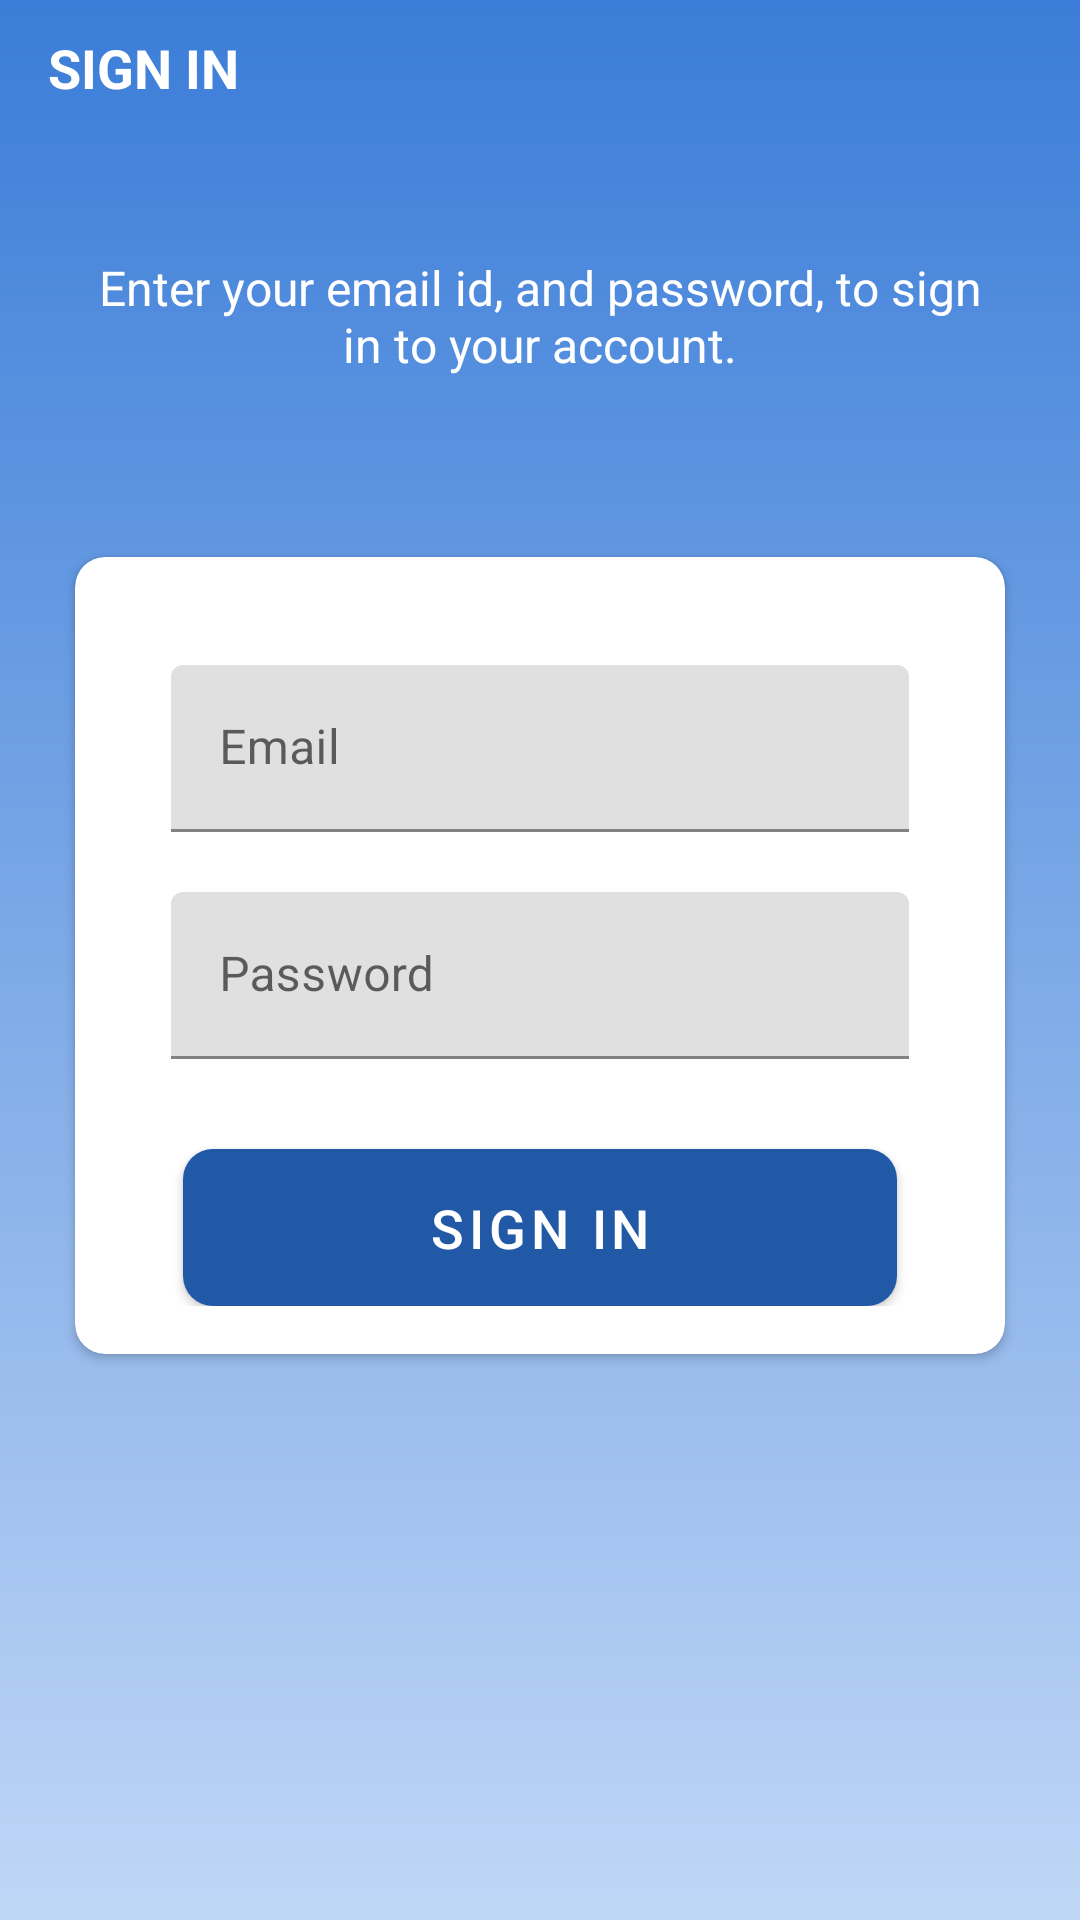

The Android layout XML behind this screen, and the referenced resources:
<!-- AndroidManifest.xml: application theme Theme.Thoughts_App -->
<!-- res/layout/activity_sign_in.xml -->
<?xml version="1.0" encoding="utf-8"?>
<LinearLayout xmlns:android="http://schemas.android.com/apk/res/android"
    xmlns:app="http://schemas.android.com/apk/res-auto"
    xmlns:tools="http://schemas.android.com/tools"
    android:layout_width="match_parent"
    android:layout_height="match_parent"
    android:background="@drawable/gradient_main"
    android:orientation="vertical"
    tools:context=".activities.SignUpActivity">

    <androidx.appcompat.widget.Toolbar
        android:id="@+id/toolbar_sign_in_activity"
        android:layout_width="match_parent"
        android:layout_height="45dp">

        <TextView
            android:id="@+id/tv_title"
            android:layout_width="match_parent"
            android:layout_height="match_parent"
            android:gravity="center_vertical"
            android:text="@string/sign_in"
            android:textColor="@color/white"
            android:textSize="@dimen/toolbar_title_text_size"
            android:textStyle="bold" />

    </androidx.appcompat.widget.Toolbar>

    <LinearLayout
        android:layout_width="match_parent"
        android:layout_height="match_parent"
        android:layout_gravity="center"
        android:layout_marginTop="@dimen/authentication_screen_content_marginTop"
        android:orientation="vertical">

        <TextView
            android:layout_width="match_parent"
            android:layout_height="wrap_content"
            android:layout_marginStart="@dimen/authentication_screen_marginStartEnd"
            android:layout_marginEnd="@dimen/authentication_screen_marginStartEnd"
            android:gravity="center"
            android:text="@string/sign_in_description_text"
            android:textColor="@color/white"
            android:textSize="@dimen/authentication_description_text_size" />

        <androidx.cardview.widget.CardView
            android:layout_width="match_parent"
            android:layout_height="wrap_content"
            android:layout_marginStart="@dimen/authentication_screen_marginStartEnd"
            android:layout_marginTop="@dimen/authentication_screen_card_view_marginTop"
            android:layout_marginEnd="@dimen/authentication_screen_marginStartEnd"
            app:cardBackgroundColor="@color/white"
            android:color="@color/white"
            android:elevation="@dimen/card_view_elevation"
            app:cardCornerRadius="@dimen/card_view_corner_radius">

            <LinearLayout
                android:layout_width="match_parent"
                android:layout_height="wrap_content"
                android:orientation="vertical"
                android:padding="@dimen/card_view_layout_content_padding">

                <com.google.android.material.textfield.TextInputLayout
                    android:id="@+id/ti_name_signup"
                    android:layout_width="match_parent"
                    android:layout_height="wrap_content"
                    android:layout_marginStart="@dimen/authentication_screen_til_marginStartEnd"
                    android:layout_marginEnd="@dimen/authentication_screen_til_marginStartEnd">


                </com.google.android.material.textfield.TextInputLayout>

                <com.google.android.material.textfield.TextInputLayout
                    android:layout_width="match_parent"
                    android:layout_height="wrap_content"
                    android:layout_marginStart="@dimen/authentication_screen_til_marginStartEnd"
                    android:layout_marginTop="@dimen/authentication_screen_til_marginTop"
                    android:layout_marginEnd="@dimen/authentication_screen_til_marginStartEnd">

                    <androidx.appcompat.widget.AppCompatEditText
                        android:id="@+id/et_email_sign_in"
                        android:layout_width="match_parent"
                        android:layout_height="wrap_content"
                        android:hint="@string/email"
                        android:inputType="textEmailAddress"
                        android:textSize="@dimen/et_text_size" />
                </com.google.android.material.textfield.TextInputLayout>

                <com.google.android.material.textfield.TextInputLayout
                    android:layout_width="match_parent"
                    android:layout_height="wrap_content"
                    android:layout_marginStart="@dimen/authentication_screen_til_marginStartEnd"
                    android:layout_marginTop="@dimen/authentication_screen_til_marginTop"
                    android:layout_marginEnd="@dimen/authentication_screen_til_marginStartEnd">

                    <androidx.appcompat.widget.AppCompatEditText
                        android:id="@+id/et_password_sign_in"
                        android:layout_width="match_parent"
                        android:layout_height="wrap_content"
                        android:hint="@string/password"
                        android:inputType="textPassword"
                        android:textSize="16sp" />
                </com.google.android.material.textfield.TextInputLayout>

                <Button
                    android:id="@+id/btn_sign_in"
                    android:layout_width="match_parent"
                    android:layout_height="wrap_content"
                    android:layout_gravity="center"
                    android:layout_marginStart="@dimen/btn_marginStartEnd"
                    android:layout_marginTop="@dimen/sign_up_screen_btn_marginTop"
                    android:layout_marginEnd="@dimen/btn_marginStartEnd"
                    android:background="@drawable/gradient_btn"
                    android:gravity="center"
                    android:paddingTop="@dimen/btn_paddingTopBottom"
                    android:paddingBottom="@dimen/btn_paddingTopBottom"
                    android:text="@string/sign_in"
                    android:textColor="@android:color/white"
                    android:textSize="@dimen/btn_text_size" />
            </LinearLayout>
        </androidx.cardview.widget.CardView>
    </LinearLayout>
</LinearLayout>
<!-- resources referenced by this layout -->
<resources>
  <color name="white">#FFFFFFFF</color>
  <dimen name="authentication_description_text_size">16sp</dimen>
  <dimen name="authentication_screen_card_view_marginTop">60dp</dimen>
  <dimen name="authentication_screen_content_marginTop">40dp</dimen>
  <dimen name="authentication_screen_marginStartEnd">25dp</dimen>
  <dimen name="authentication_screen_til_marginStartEnd">16dp</dimen>
  <dimen name="authentication_screen_til_marginTop">20dp</dimen>
  <dimen name="btn_marginStartEnd">20dp</dimen>
  <dimen name="btn_paddingTopBottom">8dp</dimen>
  <dimen name="btn_text_size">18sp</dimen>
  <dimen name="card_view_corner_radius">10dp</dimen>
  <dimen name="card_view_elevation">10dp</dimen>
  <dimen name="card_view_layout_content_padding">16dp</dimen>
  <dimen name="et_text_size">16sp</dimen>
  <dimen name="sign_up_screen_btn_marginTop">30dp</dimen>
  <dimen name="toolbar_title_text_size">18sp</dimen>
  <!-- drawable gradient_btn (drawable) -->
  <?xml version="1.0" encoding="utf-8"?>
  <shape xmlns:android="http://schemas.android.com/apk/res/android"
      android:shape="rectangle">
  
      <solid android:color="@color/btn_color" />
  
      <corners android:radius="10dp" />
  </shape>
  <!-- drawable gradient_main (drawable) -->
  <?xml version="1.0" encoding="utf-8"?>
  <shape
      android:shape = "rectangle"
      xmlns:android="http://schemas.android.com/apk/res/android">
  
      <gradient
          android:startColor="#3b7dd8"
          android:endColor="#bfd6f6 "
          android:angle="270"
          android:type="linear"/>
  
  
  </shape>
  <string name="email">Email</string>
  <string name="password">Password</string>
  <string name="sign_in">SIGN IN</string>
  <string name="sign_in_description_text">Enter your email id, and password, to sign in to your account.</string>
  <style name="Theme.Thoughts_App" parent="Theme.MaterialComponents.DayNight.DarkActionBar">
          
          <item name="colorPrimary">@color/btn_color</item>
          <item name="colorPrimaryVariant">@color/colorAccent</item>
          <item name="colorOnPrimary">@color/white</item>
          
          <item name="colorSecondary">@color/colorAccent</item>
          <item name="colorSecondaryVariant">@color/colorAccent</item>
          <item name="colorOnSecondary">@color/black</item>
          
          <item name="android:statusBarColor">?attr/colorPrimaryVariant</item>
  
          <item name="windowNoTitle">true</item>
          <item name="windowActionBar">false</item>
          
      </style>
  <color name="btn_color">#2159a6</color>
  <color name="colorAccent">#bfd6f6</color>
  <color name="black">#FF000000</color>
</resources>
